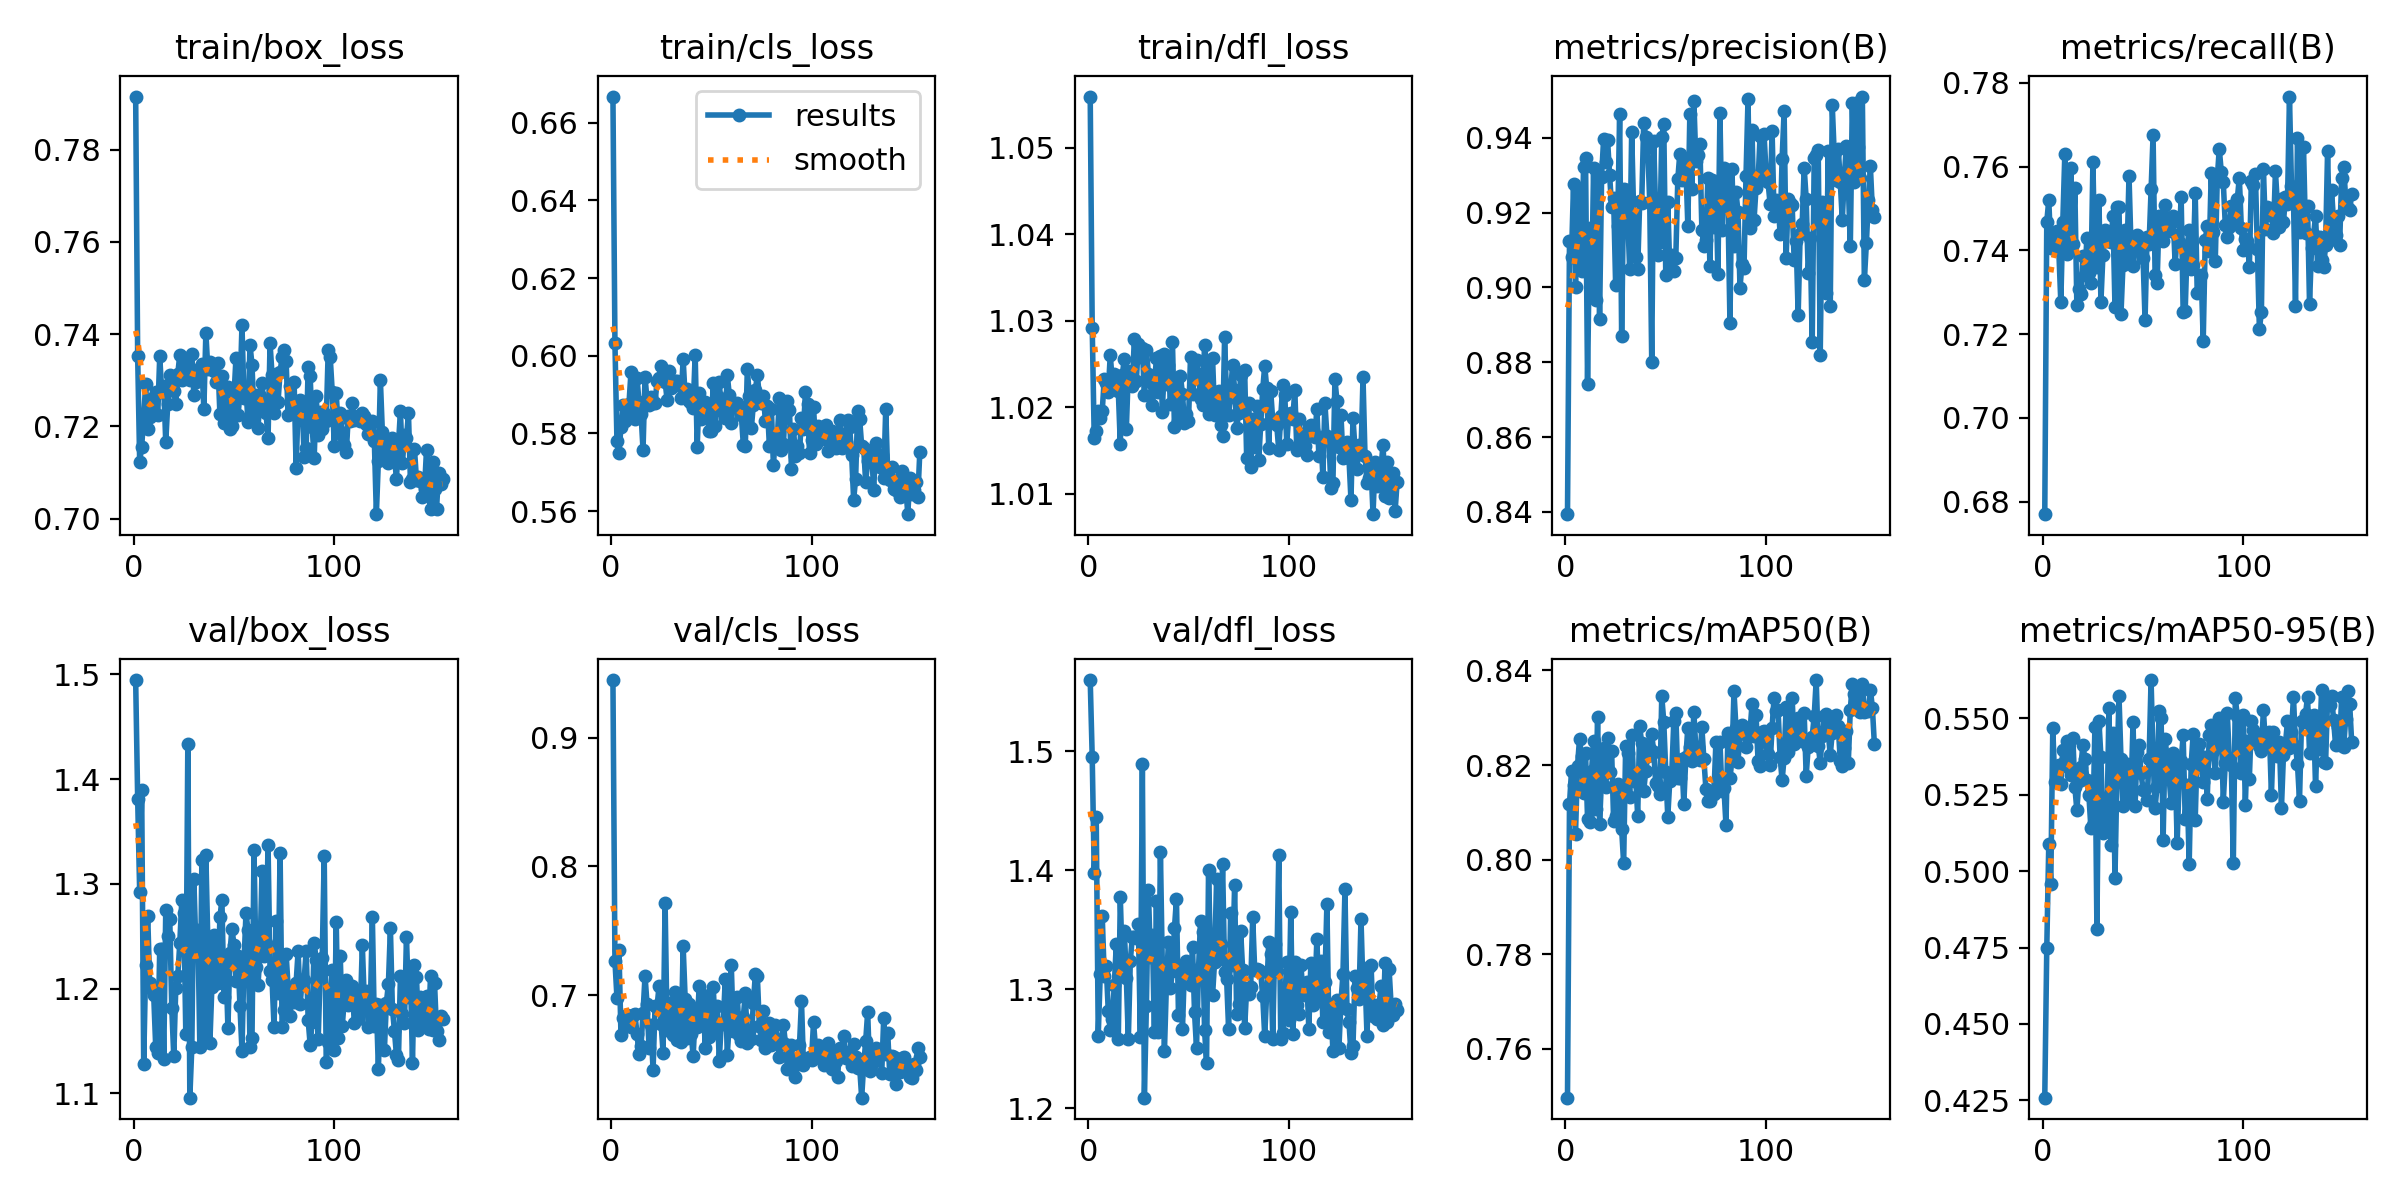

The table this chart was drawn from, first rows:
epoch, time, train/box_loss, train/cls_loss, train/dfl_loss, metrics/precision(B), metrics/recall(B), metrics/mAP50(B), metrics/mAP50-95(B), val/box_loss, val/cls_loss, val/dfl_loss, lr/pg0, lr/pg1, lr/pg2
1, 29.99, 0.7915, 0.6667, 1.056, 0.8394, 0.677, 0.7497, 0.4259, 1.494, 0.9448, 1.56, 0.06704, 0.0001656, 0.0001656
2, 53.42, 0.7352, 0.6032, 1.029, 0.9124, 0.7468, 0.8118, 0.4748, 1.381, 0.7265, 1.495, 0.03387, 0.0003318, 0.0003318
3, 76.2, 0.7123, 0.578, 1.016, 0.9082, 0.752, 0.8187, 0.5089, 1.292, 0.6982, 1.398, 0.0007018, 0.0004973, 0.0004973
4, 99.45, 0.7156, 0.5749, 1.017, 0.9276, 0.7406, 0.8157, 0.4959, 1.39, 0.735, 1.445, 0.0004975, 0.0004975, 0.0004975
5, 121.8, 0.722, 0.5817, 1.02, 0.9002, 0.7411, 0.8055, 0.5467, 1.128, 0.6694, 1.261, 0.0004967, 0.0004967, 0.0004967
6, 144.8, 0.7293, 0.5873, 1.019, 0.926, 0.7417, 0.8199, 0.529, 1.223, 0.6824, 1.313, 0.0004959, 0.0004959, 0.0004959
7, 167.2, 0.7193, 0.5833, 1.02, 0.9203, 0.7446, 0.8255, 0.5336, 1.27, 0.6841, 1.361, 0.0004951, 0.0004951, 0.0004951
8, 189.7, 0.7219, 0.5856, 1.023, 0.9044, 0.7401, 0.8219, 0.5349, 1.205, 0.6843, 1.311, 0.0004942, 0.0004942, 0.0004942
9, 213.4, 0.7243, 0.5877, 1.023, 0.9322, 0.7276, 0.8142, 0.5285, 1.199, 0.677, 1.32, 0.0004934, 0.0004934, 0.0004934
10, 236.1, 0.7263, 0.5958, 1.022, 0.9347, 0.7469, 0.8226, 0.5397, 1.193, 0.6753, 1.282, 0.0004926, 0.0004926, 0.0004926
11, 258.3, 0.7275, 0.586, 1.026, 0.8742, 0.763, 0.8087, 0.5362, 1.144, 0.6844, 1.266, 0.0004917, 0.0004917, 0.0004917
12, 280.7, 0.7224, 0.5838, 1.023, 0.9157, 0.7391, 0.8081, 0.5424, 1.139, 0.6851, 1.275, 0.0004909, 0.0004909, 0.0004909
13, 303, 0.7352, 0.5943, 1.024, 0.8981, 0.7438, 0.8188, 0.5337, 1.238, 0.6698, 1.303, 0.0004901, 0.0004901, 0.0004901
14, 325.8, 0.7273, 0.588, 1.023, 0.9319, 0.7597, 0.8251, 0.5316, 1.238, 0.6545, 1.338, 0.0004893, 0.0004893, 0.0004893
15, 348.2, 0.7288, 0.5851, 1.022, 0.8965, 0.7416, 0.8107, 0.5437, 1.132, 0.6606, 1.258, 0.0004884, 0.0004884, 0.0004884
16, 371.1, 0.7165, 0.5757, 1.016, 0.9292, 0.7548, 0.8301, 0.5276, 1.275, 0.6864, 1.377, 0.0004876, 0.0004876, 0.0004876
17, 394.3, 0.7249, 0.5946, 1.024, 0.8916, 0.7269, 0.8076, 0.5199, 1.25, 0.7151, 1.32, 0.0004868, 0.0004868, 0.0004868
18, 417.6, 0.731, 0.5885, 1.026, 0.9295, 0.7307, 0.8175, 0.5295, 1.266, 0.6932, 1.349, 0.000486, 0.000486, 0.000486
19, 440.8, 0.7289, 0.5874, 1.017, 0.9396, 0.7295, 0.8235, 0.534, 1.181, 0.6594, 1.31, 0.0004852, 0.0004852, 0.0004852
20, 463.3, 0.7276, 0.5893, 1.024, 0.9334, 0.7386, 0.8154, 0.5414, 1.135, 0.6767, 1.258, 0.0004843, 0.0004843, 0.0004843
21, 486, 0.7249, 0.5877, 1.023, 0.9393, 0.7341, 0.8258, 0.5366, 1.201, 0.6417, 1.324, 0.0004835, 0.0004835, 0.0004835
22, 508.6, 0.7314, 0.588, 1.022, 0.93, 0.7429, 0.8185, 0.5299, 1.212, 0.6919, 1.344, 0.0004827, 0.0004827, 0.0004827
23, 531, 0.7355, 0.5934, 1.028, 0.9216, 0.7346, 0.823, 0.5249, 1.243, 0.6914, 1.344, 0.0004818, 0.0004818, 0.0004818
24, 553.5, 0.73, 0.5942, 1.023, 0.9239, 0.7322, 0.8082, 0.5141, 1.284, 0.7072, 1.343, 0.000481, 0.000481, 0.000481
25, 576.1, 0.7349, 0.5974, 1.027, 0.9007, 0.761, 0.8092, 0.5152, 1.272, 0.678, 1.355, 0.0004802, 0.0004802, 0.0004802
26, 598.6, 0.7342, 0.595, 1.026, 0.9165, 0.7367, 0.8159, 0.5472, 1.157, 0.6553, 1.26, 0.0004794, 0.0004794, 0.0004794
27, 621.3, 0.7312, 0.5933, 1.027, 0.9463, 0.736, 0.8136, 0.481, 1.433, 0.772, 1.489, 0.0004786, 0.0004786, 0.0004786
28, 643.8, 0.7299, 0.5887, 1.021, 0.8871, 0.752, 0.8065, 0.5492, 1.096, 0.6727, 1.209, 0.0004777, 0.0004777, 0.0004777
29, 666.7, 0.7356, 0.596, 1.027, 0.9263, 0.7278, 0.7992, 0.5374, 1.144, 0.6943, 1.286, 0.0004769, 0.0004769, 0.0004769
30, 689.1, 0.7268, 0.5916, 1.024, 0.9261, 0.7389, 0.8239, 0.5126, 1.305, 0.6821, 1.384, 0.0004761, 0.0004761, 0.0004761
31, 711.6, 0.7297, 0.5923, 1.023, 0.9193, 0.7449, 0.8226, 0.5239, 1.242, 0.6688, 1.327, 0.0004752, 0.0004752, 0.0004752
32, 735.6, 0.731, 0.5934, 1.02, 0.9048, 0.7423, 0.8132, 0.5154, 1.256, 0.7022, 1.346, 0.0004744, 0.0004744, 0.0004744
33, 758.3, 0.7327, 0.5934, 1.023, 0.9415, 0.7426, 0.8263, 0.5534, 1.144, 0.665, 1.264, 0.0004736, 0.0004736, 0.0004736
34, 781.5, 0.7335, 0.5931, 1.026, 0.9197, 0.742, 0.8165, 0.5085, 1.323, 0.6967, 1.374, 0.0004728, 0.0004728, 0.0004728
35, 804.1, 0.7237, 0.5891, 1.022, 0.9082, 0.7482, 0.8176, 0.5452, 1.151, 0.6638, 1.265, 0.000472, 0.000472, 0.000472
36, 827.1, 0.7403, 0.5991, 1.026, 0.9048, 0.7265, 0.8092, 0.4978, 1.328, 0.7384, 1.416, 0.0004711, 0.0004711, 0.0004711
37, 851.2, 0.7323, 0.5895, 1.02, 0.9231, 0.7503, 0.8282, 0.5319, 1.243, 0.6974, 1.314, 0.0004703, 0.0004703, 0.0004703
38, 874, 0.7339, 0.5913, 1.026, 0.9227, 0.7503, 0.8246, 0.5574, 1.148, 0.6664, 1.248, 0.0004695, 0.0004695, 0.0004695
39, 897, 0.7333, 0.5884, 1.023, 0.944, 0.7249, 0.8145, 0.5367, 1.202, 0.6935, 1.305, 0.0004686, 0.0004686, 0.0004686
40, 919.7, 0.732, 0.5877, 1.025, 0.9402, 0.7366, 0.8187, 0.5215, 1.251, 0.6701, 1.34, 0.0004678, 0.0004678, 0.0004678
41, 942.4, 0.7297, 0.5866, 1.02, 0.9374, 0.7448, 0.822, 0.5327, 1.207, 0.6525, 1.301, 0.000467, 0.000467, 0.000467
42, 965.5, 0.7338, 0.6003, 1.028, 0.9229, 0.7389, 0.8235, 0.5351, 1.205, 0.6863, 1.316, 0.0004662, 0.0004662, 0.0004662
43, 988.2, 0.7226, 0.5765, 1.018, 0.88, 0.7578, 0.8265, 0.5234, 1.268, 0.6757, 1.352, 0.0004654, 0.0004654, 0.0004654
44, 1011, 0.7309, 0.5905, 1.022, 0.9391, 0.7409, 0.8227, 0.5253, 1.285, 0.7074, 1.376, 0.0004645, 0.0004645, 0.0004645
45, 1034, 0.7207, 0.5837, 1.018, 0.9192, 0.7363, 0.8161, 0.5487, 1.192, 0.6837, 1.279, 0.0004637, 0.0004637, 0.0004637
46, 1056, 0.7249, 0.5855, 1.024, 0.9088, 0.74, 0.8155, 0.5212, 1.226, 0.7003, 1.314, 0.0004629, 0.0004629, 0.0004629
47, 1079, 0.7286, 0.5882, 1.021, 0.9122, 0.7437, 0.814, 0.539, 1.162, 0.6592, 1.267, 0.000462, 0.000462, 0.000462
48, 1102, 0.7194, 0.585, 1.018, 0.9402, 0.7412, 0.8346, 0.5414, 1.234, 0.6969, 1.319, 0.0004612, 0.0004612, 0.0004612
49, 1125, 0.7201, 0.5805, 1.019, 0.9435, 0.7429, 0.8292, 0.5321, 1.257, 0.6679, 1.323, 0.0004604, 0.0004604, 0.0004604
50, 1147, 0.7264, 0.5806, 1.018, 0.9032, 0.7383, 0.8186, 0.5267, 1.242, 0.6867, 1.321, 0.0004596, 0.0004596, 0.0004596
51, 1170, 0.7347, 0.5929, 1.026, 0.9227, 0.7234, 0.8091, 0.5268, 1.208, 0.7066, 1.304, 0.0004588, 0.0004588, 0.0004588
52, 1193, 0.7224, 0.5818, 1.022, 0.9049, 0.7433, 0.8166, 0.5233, 1.232, 0.6734, 1.335, 0.0004579, 0.0004579, 0.0004579
53, 1216, 0.727, 0.5897, 1.024, 0.9086, 0.7414, 0.8183, 0.5366, 1.183, 0.692, 1.281, 0.0004571, 0.0004571, 0.0004571
54, 1238, 0.7419, 0.5933, 1.026, 0.9044, 0.7547, 0.8293, 0.5626, 1.141, 0.649, 1.25, 0.0004563, 0.0004563, 0.0004563
55, 1261, 0.7261, 0.5867, 1.024, 0.9079, 0.7674, 0.831, 0.5373, 1.224, 0.6784, 1.317, 0.0004554, 0.0004554, 0.0004554
56, 1284, 0.7281, 0.5855, 1.021, 0.929, 0.7341, 0.8174, 0.5207, 1.272, 0.6778, 1.357, 0.0004546, 0.0004546, 0.0004546
57, 1307, 0.7209, 0.5839, 1.02, 0.9358, 0.7322, 0.8174, 0.5279, 1.256, 0.7128, 1.348, 0.0004538, 0.0004538, 0.0004538
58, 1329, 0.7377, 0.595, 1.027, 0.9288, 0.7482, 0.8212, 0.5525, 1.144, 0.6535, 1.266, 0.000453, 0.000453, 0.000453
59, 1352, 0.7333, 0.59, 1.025, 0.9343, 0.7446, 0.8118, 0.5503, 1.153, 0.6785, 1.238, 0.0004522, 0.0004522, 0.0004522
60, 1375, 0.7223, 0.5828, 1.019, 0.9329, 0.7422, 0.8216, 0.5101, 1.332, 0.7237, 1.4, 0.0004513, 0.0004513, 0.0004513
... 94 more rows
